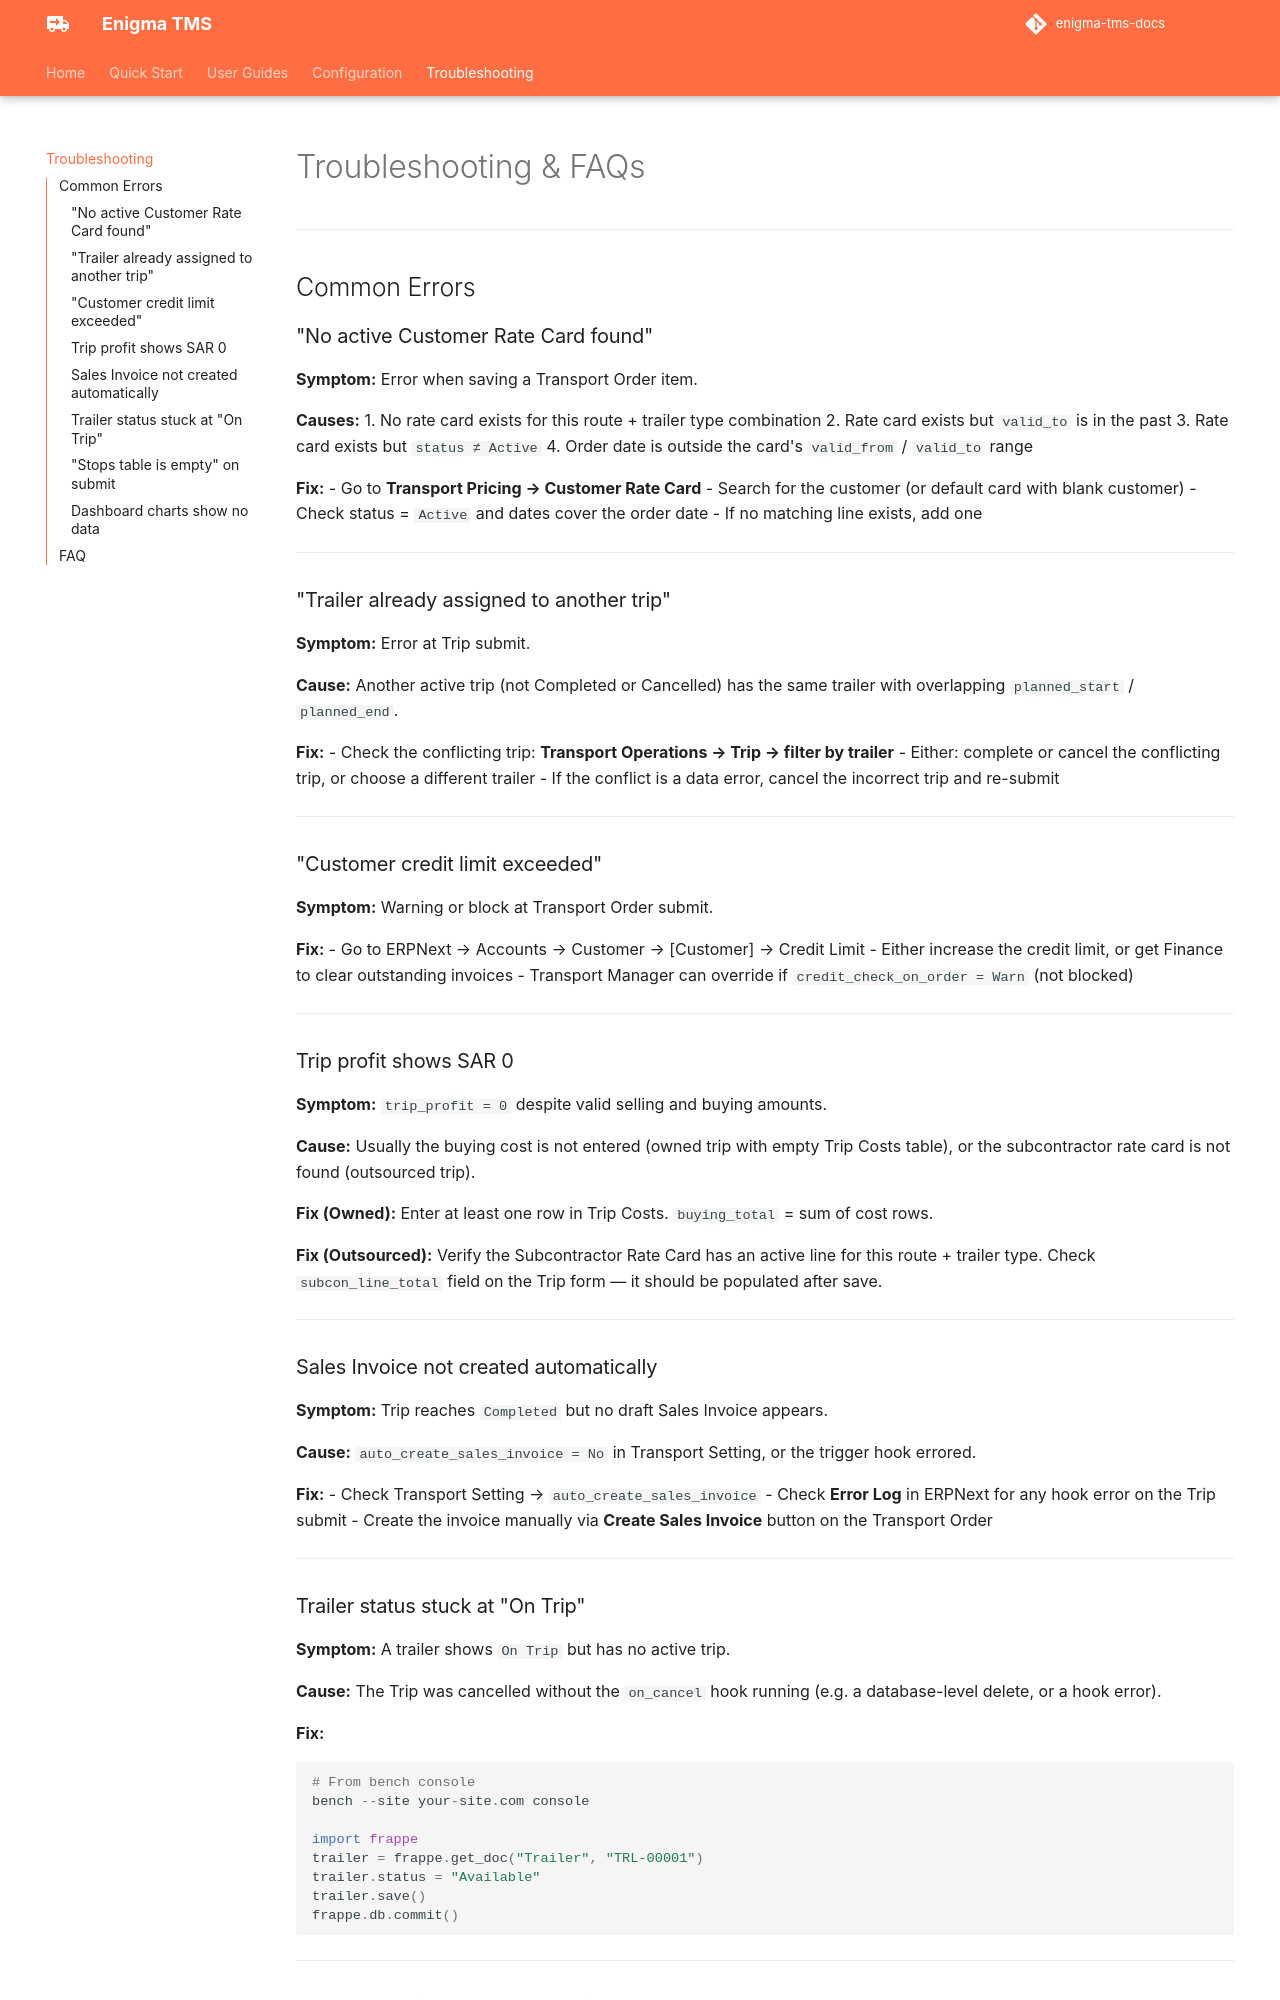

repository: mashoodsid/enigma-tms-docs · page: troubleshooting/index.html · generator: mkdocs

# Troubleshooting & FAQs

---

## Common Errors

### "No active Customer Rate Card found"

**Symptom:** Error when saving a Transport Order item.

**Causes:**
1. No rate card exists for this route + trailer type combination
2. Rate card exists but `valid_to` is in the past
3. Rate card exists but `status ≠ Active`
4. Order date is outside the card's `valid_from` / `valid_to` range

**Fix:**
- Go to **Transport Pricing → Customer Rate Card**
- Search for the customer (or default card with blank customer)
- Check status = `Active` and dates cover the order date
- If no matching line exists, add one

---

### "Trailer already assigned to another trip"

**Symptom:** Error at Trip submit.

**Cause:** Another active trip (not Completed or Cancelled) has the same trailer with overlapping `planned_start` / `planned_end`.

**Fix:**
- Check the conflicting trip: **Transport Operations → Trip → filter by trailer**
- Either: complete or cancel the conflicting trip, or choose a different trailer
- If the conflict is a data error, cancel the incorrect trip and re-submit

---

### "Customer credit limit exceeded"

**Symptom:** Warning or block at Transport Order submit.

**Fix:**
- Go to ERPNext → Accounts → Customer → [Customer] → Credit Limit
- Either increase the credit limit, or get Finance to clear outstanding invoices
- Transport Manager can override if `credit_check_on_order = Warn` (not blocked)

---

### Trip profit shows SAR 0

**Symptom:** `trip_profit = 0` despite valid selling and buying amounts.

**Cause:** Usually the buying cost is not entered (owned trip with empty Trip Costs table), or the subcontractor rate card is not found (outsourced trip).

**Fix (Owned):** Enter at least one row in Trip Costs. `buying_total` = sum of cost rows.

**Fix (Outsourced):** Verify the Subcontractor Rate Card has an active line for this route + trailer type. Check `subcon_line_total` field on the Trip form — it should be populated after save.

---

### Sales Invoice not created automatically

**Symptom:** Trip reaches `Completed` but no draft Sales Invoice appears.

**Cause:** `auto_create_sales_invoice = No` in Transport Setting, or the trigger hook errored.

**Fix:**
- Check Transport Setting → `auto_create_sales_invoice`
- Check **Error Log** in ERPNext for any hook error on the Trip submit
- Create the invoice manually via **Create Sales Invoice** button on the Transport Order

---

### Trailer status stuck at "On Trip"

**Symptom:** A trailer shows `On Trip` but has no active trip.

**Cause:** The Trip was cancelled without the `on_cancel` hook running (e.g. a database-level delete, or a hook error).

**Fix:**

```python
# From bench console
bench --site your-site.com console

import frappe
trailer = frappe.get_doc("Trailer", "TRL-00001")
trailer.status = "Available"
trailer.save()
frappe.db.commit()
```

---

### "Stops table is empty" on submit

**Symptom:** Cannot submit a Transport Order.

**Cause:** No stops added to the Stops child table.

**Fix:** Add at least one Pickup stop and one Drop stop in the Stops section of the Transport Order form.

---
